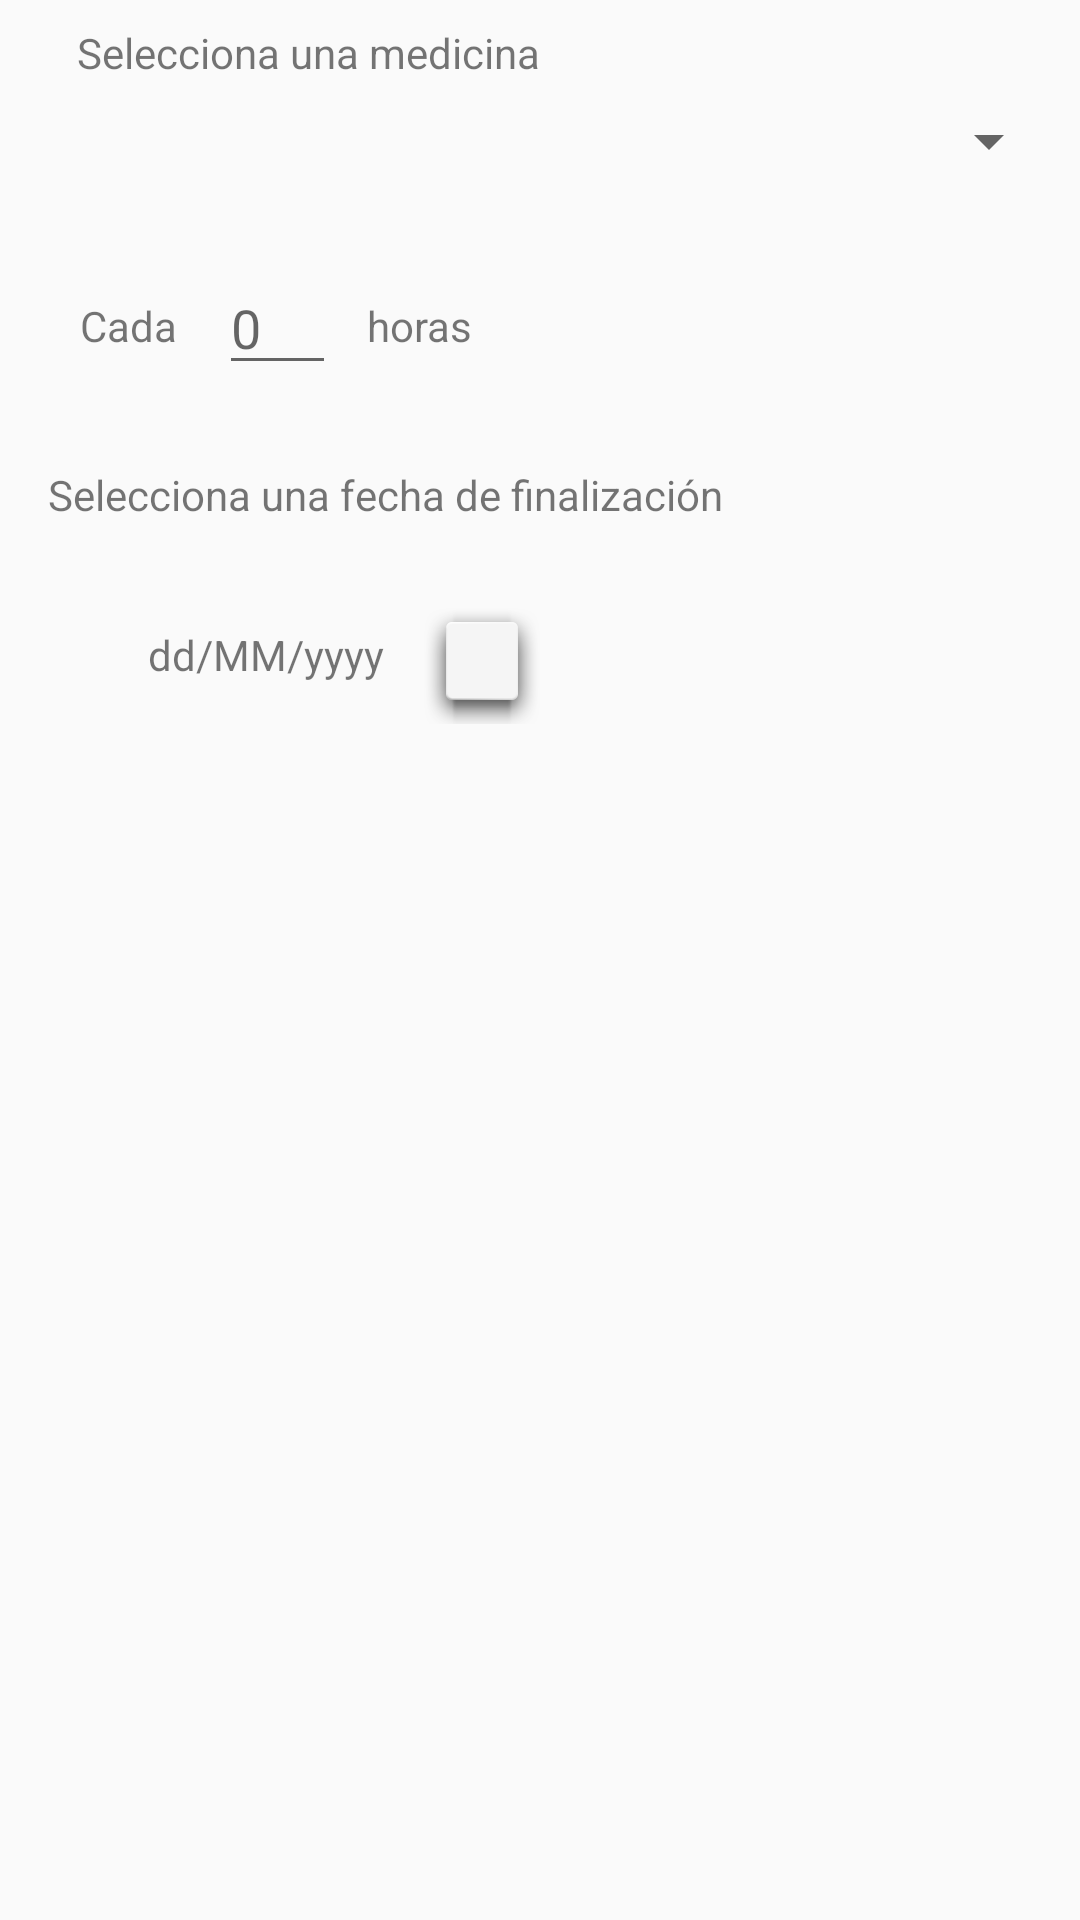

This screen was rendered from an Android layout file. Write that file and the resources it references.
<!-- AndroidManifest.xml: application theme AppTheme -->
<!-- res/layout/alert_treatments.xml -->
<?xml version="1.0" encoding="utf-8"?>
<android.support.constraint.ConstraintLayout
    xmlns:android="http://schemas.android.com/apk/res/android"
    xmlns:app="http://schemas.android.com/apk/res-auto"
    xmlns:tools="http://schemas.android.com/tools"
    android:layout_width="match_parent"
    android:layout_height="match_parent">

    <TextView
        android:id="@+id/lbl_edit_medicine_type3"
        android:layout_width="wrap_content"
        android:layout_height="wrap_content"
        android:layout_marginStart="16dp"
        android:layout_marginTop="8dp"
        android:layout_marginBottom="8dp"
        android:text="@string/edit_treatment_lbl_medicine2"
        app:layout_constraintBottom_toBottomOf="parent"
        app:layout_constraintStart_toStartOf="parent"
        app:layout_constraintTop_toBottomOf="@+id/txt_edit_medicine_num"
        app:layout_constraintVertical_bias="0.04" />

    <TextView
        android:id="@+id/lbl_edit_medicine_type"
        android:layout_width="wrap_content"
        android:layout_height="wrap_content"
        android:layout_marginStart="8dp"
        android:layout_marginTop="8dp"
        android:layout_marginEnd="8dp"
        android:text="@string/edit_treatment_lbl_medicine"
        app:layout_constraintEnd_toEndOf="parent"
        app:layout_constraintHorizontal_bias="0.093"
        app:layout_constraintStart_toStartOf="parent"
        app:layout_constraintTop_toBottomOf="@+id/list_medicines"
        app:layout_constraintTop_toTopOf="parent" />

    <Spinner
        android:id="@+id/list_medicines"
        android:layout_width="347dp"
        android:layout_height="wrap_content"
        android:layout_marginStart="24dp"
        android:layout_marginTop="8dp"
        android:layout_marginEnd="24dp"
        android:layout_marginBottom="8dp"
        android:spinnerMode="dropdown"
        app:layout_constraintBottom_toBottomOf="parent"
        app:layout_constraintEnd_toEndOf="parent"
        app:layout_constraintStart_toStartOf="parent"
        app:layout_constraintTop_toBottomOf="@+id/lbl_edit_medicine_type"
        app:layout_constraintVertical_bias="0.0" />

    <TextView
        android:id="@+id/lbl_edit_treatment_freq"
        android:layout_width="wrap_content"
        android:layout_height="wrap_content"
        android:layout_marginStart="8dp"
        android:layout_marginTop="40dp"
        android:layout_marginEnd="8dp"
        android:text="@string/edit_treatment_lbl_freq"
        app:layout_constraintEnd_toStartOf="@+id/txt_edit_medicine_num"
        app:layout_constraintHorizontal_bias="0.75"
        app:layout_constraintStart_toStartOf="parent"
        app:layout_constraintTop_toBottomOf="@+id/list_medicines" />

    <EditText
        android:id="@+id/txt_edit_medicine_num"
        android:layout_width="39dp"
        android:layout_height="wrap_content"
        android:layout_marginStart="8dp"
        android:layout_marginTop="28dp"
        android:layout_marginEnd="8dp"
        android:ems="10"
        android:hint="@string/edit_treatment_txt_num"
        android:inputType="numberDecimal"
        app:layout_constraintEnd_toEndOf="parent"
        app:layout_constraintHorizontal_bias="0.213"
        app:layout_constraintStart_toStartOf="parent"
        app:layout_constraintTop_toBottomOf="@+id/list_medicines" />

    <TextView
        android:id="@+id/textView4"
        android:layout_width="wrap_content"
        android:layout_height="wrap_content"
        android:layout_marginStart="8dp"
        android:layout_marginTop="40dp"
        android:layout_marginEnd="8dp"
        android:text="@string/edit_treatment_lbl_freq_unit"
        app:layout_constraintEnd_toEndOf="parent"
        app:layout_constraintHorizontal_bias="0.012"
        app:layout_constraintStart_toEndOf="@+id/txt_edit_medicine_num"
        app:layout_constraintTop_toBottomOf="@+id/list_medicines" />


    <TextView
        android:id="@+id/final_date"
        android:layout_width="wrap_content"
        android:layout_height="wrap_content"
        android:layout_marginStart="48dp"
        android:ems="5"
        android:text="dd/MM/yyyy"
        android:textAlignment="center"
        app:layout_constraintBottom_toBottomOf="parent"
        app:layout_constraintStart_toStartOf="parent"
        app:layout_constraintTop_toBottomOf="@+id/lbl_edit_medicine_type3"
        app:layout_constraintVertical_bias="0.077" />

    <Button
        android:id="@+id/btn_date_cale"
        android:layout_width="40dp"
        android:layout_height="42dp"
        android:layout_marginStart="8dp"
        android:layout_marginEnd="8dp"
        android:layout_marginBottom="8dp"
        android:background="@android:drawable/dialog_holo_light_frame"
        android:drawableStart="@drawable/ic_calendar"
        app:layout_constraintBottom_toBottomOf="parent"
        app:layout_constraintEnd_toEndOf="parent"
        app:layout_constraintHorizontal_bias="0.017"
        app:layout_constraintStart_toEndOf="@+id/final_date"
        app:layout_constraintTop_toBottomOf="@+id/lbl_edit_medicine_type3"
        app:layout_constraintVertical_bias="0.06" />


    

    
        
        
        
        
        
        
        
        
        
        
        
        
        
        
        
        

</android.support.constraint.ConstraintLayout>
<!-- resources referenced by this layout -->
<resources>
  <string name="edit_treatment_lbl_freq">Cada</string>
  <string name="edit_treatment_lbl_freq_unit">horas</string>
  <string name="edit_treatment_lbl_medicine">Selecciona una medicina</string>
  <string name="edit_treatment_lbl_medicine2">Selecciona una fecha de finalización</string>
  <string name="edit_treatment_txt_date">01/05/2019</string>
  <string name="edit_treatment_txt_num">0</string>
  <style name="AppTheme" parent="Theme.AppCompat.Light.DarkActionBar">
          
          <item name="colorPrimary">@color/colorPrimary</item>
          <item name="colorPrimaryDark">@color/colorPrimaryDark</item>
          <item name="colorAccent">@color/colorAccent</item>
      </style>
  <color name="colorPrimary">#3F51B5</color>
  <color name="colorPrimaryDark">#303F9F</color>
  <color name="colorAccent">#FB8C00</color>
</resources>
